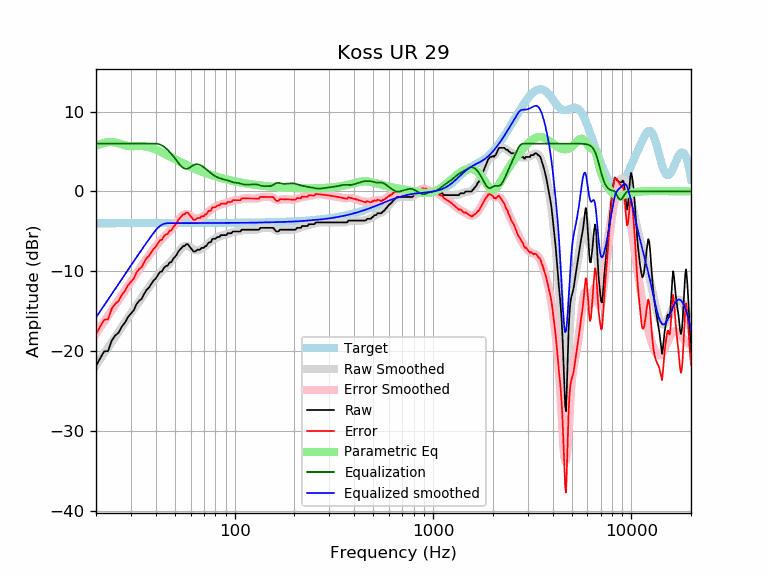

The data file committed next to this chart (first rows):
frequency, raw, error, smoothed, error_smoothed, equalization, parametric_eq, equalized_raw, equalized_smoothed, target
20, -21.87, -17.88, -21.78, -17.80, 6.00, 5.71, -15.87, -15.78, -3.98
21, -20.90, -16.92, -21.01, -17.03, 6.00, 5.94, -14.90, -15.01, -3.98
22, -20.04, -16.06, -20.27, -16.29, 6.00, 6.09, -14.04, -14.27, -3.98
23, -20.01, -16.03, -19.55, -15.57, 6.00, 6.18, -14.01, -13.55, -3.98
24, -18.69, -14.71, -18.86, -14.88, 6.00, 6.20, -12.69, -12.86, -3.98
25, -18.04, -14.06, -18.20, -14.22, 6.00, 6.14, -12.04, -12.20, -3.98
26, -17.69, -13.72, -17.57, -13.59, 6.00, 6.04, -11.69, -11.57, -3.98
27, -16.93, -12.95, -16.96, -12.98, 6.00, 5.91, -10.93, -10.96, -3.98
28, -16.43, -12.45, -16.37, -12.40, 6.00, 5.79, -10.43, -10.37, -3.98
29, -15.73, -11.75, -15.81, -11.84, 6.00, 5.70, -9.73, -9.81, -3.97
30, -15.29, -11.32, -15.27, -11.30, 6.00, 5.67, -9.29, -9.27, -3.97
31, -14.89, -10.91, -14.75, -10.78, 6.00, 5.68, -8.89, -8.75, -3.97
32, -14.13, -10.16, -14.25, -10.28, 6.00, 5.70, -8.13, -8.25, -3.97
33, -13.70, -9.72, -13.76, -9.79, 6.00, 5.71, -7.70, -7.76, -3.97
34, -13.45, -9.48, -13.29, -9.32, 6.00, 5.71, -7.45, -7.29, -3.97
35, -12.83, -8.86, -12.84, -8.87, 6.00, 5.68, -6.83, -6.84, -3.97
36, -12.32, -8.35, -12.40, -8.43, 6.00, 5.63, -6.32, -6.40, -3.97
37, -12.05, -8.08, -11.98, -8.01, 6.00, 5.56, -6.05, -5.98, -3.97
38, -11.58, -7.61, -11.58, -7.61, 6.00, 5.47, -5.58, -5.58, -3.97
39, -11.17, -7.20, -11.20, -7.23, 6.00, 5.37, -5.17, -5.20, -3.97
40, -10.91, -6.94, -10.85, -6.88, 6.00, 5.26, -4.91, -4.85, -3.97
41, -10.49, -6.52, -10.52, -6.55, 5.96, 5.15, -4.52, -4.55, -3.97
42, -10.08, -6.11, -10.21, -6.24, 5.88, 5.02, -4.20, -4.33, -3.97
43, -10.03, -6.06, -9.93, -5.96, 5.77, 4.90, -4.26, -4.16, -3.97
44, -9.57, -5.60, -9.67, -5.70, 5.61, 4.77, -3.96, -4.06, -3.97
45, -9.34, -5.38, -9.42, -5.45, 5.43, 4.65, -3.92, -3.99, -3.97
46, -9.28, -5.31, -9.18, -5.21, 5.21, 4.52, -4.07, -3.97, -3.97
47, -8.89, -4.92, -8.93, -4.96, 4.96, 4.40, -3.93, -3.97, -3.97
48, -8.84, -4.87, -8.68, -4.71, 4.71, 4.28, -4.14, -3.97, -3.97
49, -8.43, -4.46, -8.41, -4.44, 4.44, 4.16, -4.00, -3.97, -3.97
50, -8.21, -4.23, -8.13, -4.16, 4.16, 4.05, -4.05, -3.97, -3.97
51, -7.93, -3.96, -7.84, -3.87, 3.87, 3.93, -4.06, -3.97, -3.97
52, -7.52, -3.55, -7.56, -3.59, 3.59, 3.83, -3.93, -3.97, -3.97
53, -7.29, -3.32, -7.31, -3.34, 3.34, 3.72, -3.96, -3.97, -3.97
54, -7.07, -3.10, -7.09, -3.12, 3.12, 3.62, -3.94, -3.97, -3.97
55, -6.84, -2.87, -6.93, -2.96, 2.96, 3.52, -3.88, -3.97, -3.97
56, -6.84, -2.87, -6.83, -2.86, 2.86, 3.42, -3.97, -3.97, -3.97
57, -6.61, -2.64, -6.81, -2.84, 2.84, 3.33, -3.77, -3.97, -3.97
58, -6.61, -2.64, -6.84, -2.87, 2.87, 3.24, -3.74, -3.97, -3.97
59, -6.84, -2.87, -6.93, -2.96, 2.96, 3.16, -3.88, -3.97, -3.97
60, -7.06, -3.09, -7.04, -3.07, 3.07, 3.07, -3.99, -3.97, -3.97
61, -7.29, -3.33, -7.16, -3.19, 3.19, 2.99, -4.10, -3.97, -3.97
62, -7.52, -3.56, -7.26, -3.30, 3.30, 2.91, -4.22, -3.97, -3.97
63, -7.52, -3.56, -7.34, -3.38, 3.38, 2.84, -4.15, -3.97, -3.97
64, -7.42, -3.46, -7.38, -3.41, 3.41, 2.77, -4.01, -3.96, -3.96
65, -7.29, -3.33, -7.38, -3.41, 3.41, 2.70, -3.88, -3.96, -3.96
66, -7.29, -3.33, -7.34, -3.38, 3.38, 2.63, -3.92, -3.96, -3.96
67, -7.29, -3.33, -7.27, -3.31, 3.31, 2.56, -3.98, -3.96, -3.96
68, -7.07, -3.10, -7.19, -3.23, 3.23, 2.50, -3.84, -3.96, -3.96
69, -7.07, -3.11, -7.09, -3.13, 3.13, 2.44, -3.94, -3.96, -3.96
70, -7.07, -3.11, -6.98, -3.02, 3.02, 2.38, -4.05, -3.96, -3.96
71, -6.84, -2.88, -6.86, -2.90, 2.90, 2.32, -3.94, -3.96, -3.96
72, -6.83, -2.87, -6.74, -2.78, 2.78, 2.27, -4.05, -3.96, -3.96
73, -6.61, -2.65, -6.61, -2.65, 2.65, 2.22, -3.96, -3.96, -3.96
74, -6.38, -2.43, -6.48, -2.52, 2.52, 2.17, -3.86, -3.96, -3.96
75, -6.38, -2.43, -6.35, -2.39, 2.39, 2.12, -3.99, -3.95, -3.95
76, -6.32, -2.36, -6.23, -2.27, 2.27, 2.07, -4.05, -3.95, -3.95
77, -5.97, -2.02, -6.11, -2.16, 2.16, 2.02, -3.81, -3.95, -3.95
78, -5.93, -1.97, -6.01, -2.06, 2.06, 1.98, -3.87, -3.95, -3.95
79, -5.93, -1.97, -5.92, -1.97, 1.97, 1.93, -3.95, -3.95, -3.95
... 553 more rows
